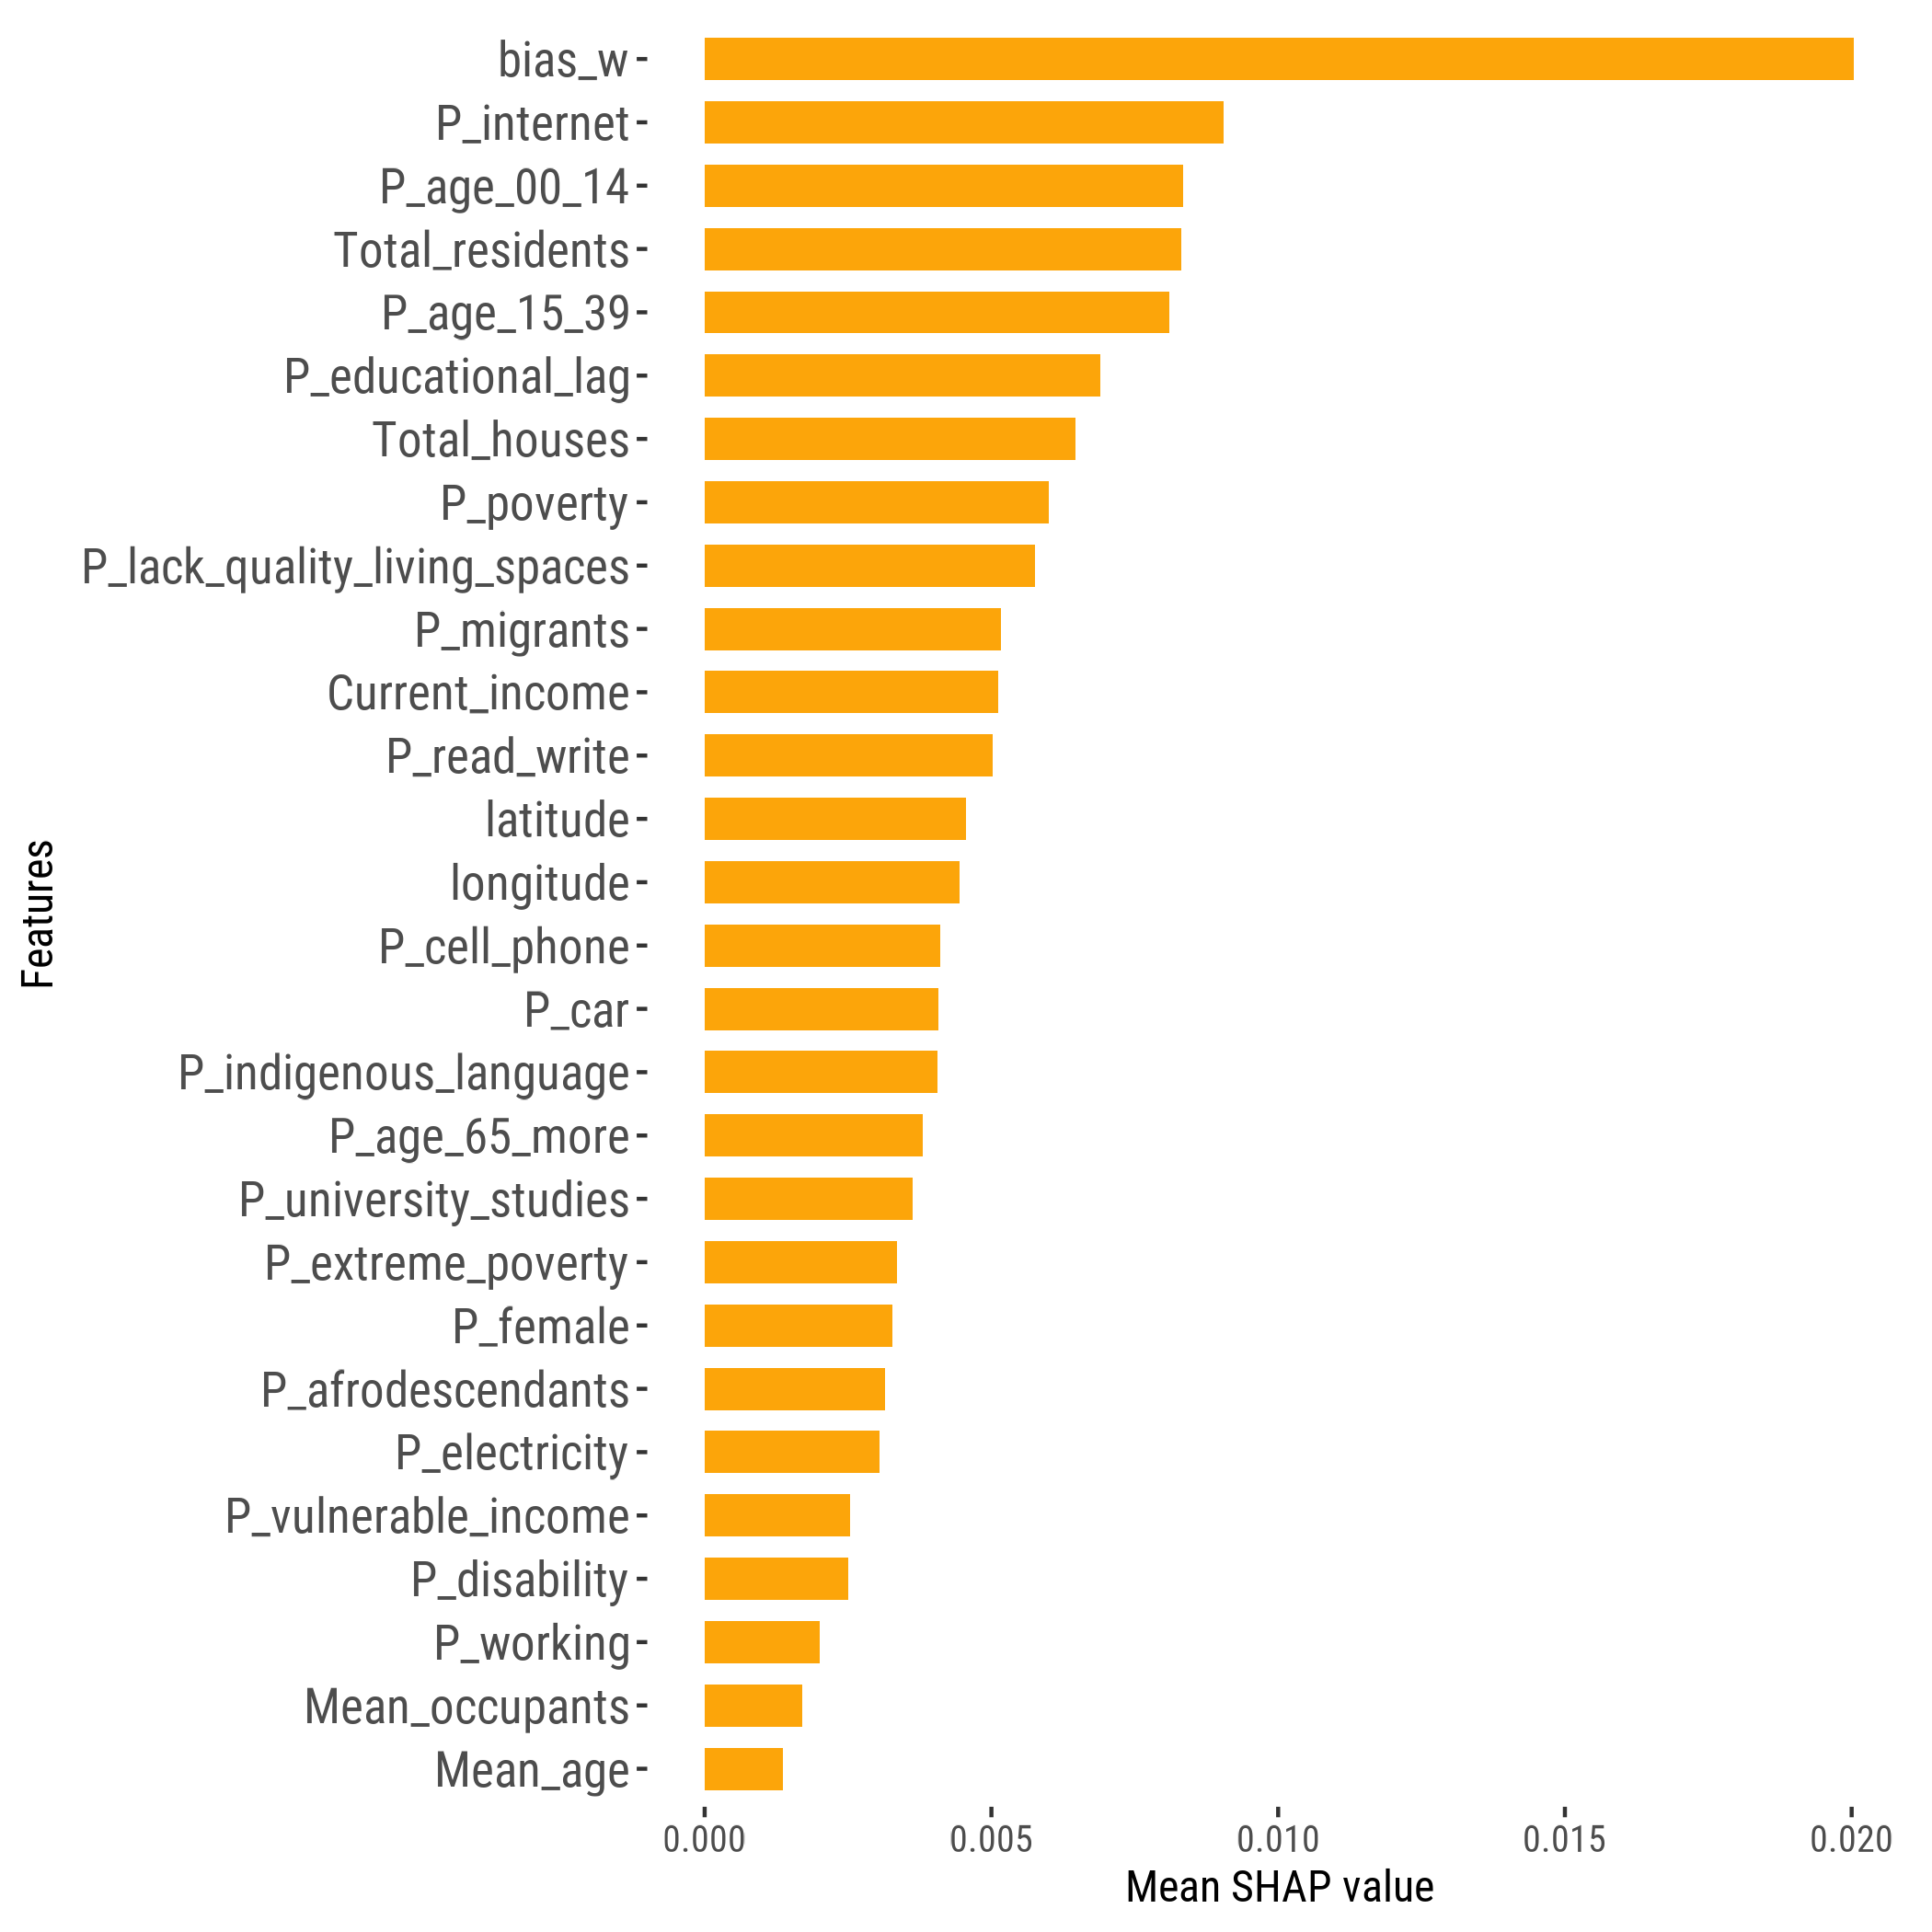

Values plotted in this chart, from the file beside it:
feature, importance_value, rank
bias_w, 0.02003, 1
P_internet, 0.00905, 2
P_age_00_14, 0.008344, 3
Total_residents, 0.008305, 4
P_age_15_39, 0.008105, 5
P_educational_lag, 0.006901, 6
Total_houses, 0.006469, 7
P_poverty, 0.005996, 8
P_lack_quality_living_spaces, 0.005767, 9
P_migrants, 0.00516, 10
Current_income, 0.005111, 11
P_read_write, 0.00502, 12
latitude, 0.00455, 13
longitude, 0.004445, 14
P_cell_phone, 0.004106, 15
P_car, 0.004078, 16
P_indigenous_language, 0.004052, 17
P_age_65_more, 0.003807, 18
P_university_studies, 0.003627, 19
P_extreme_poverty, 0.003356, 20
P_female, 0.003275, 21
P_afrodescendants, 0.003138, 22
P_electricity, 0.003052, 23
P_vulnerable_income, 0.002536, 24
P_disability, 0.002502, 25
P_working, 0.002003, 26
Mean_occupants, 0.001703, 27
Mean_age, 0.001367, 28
